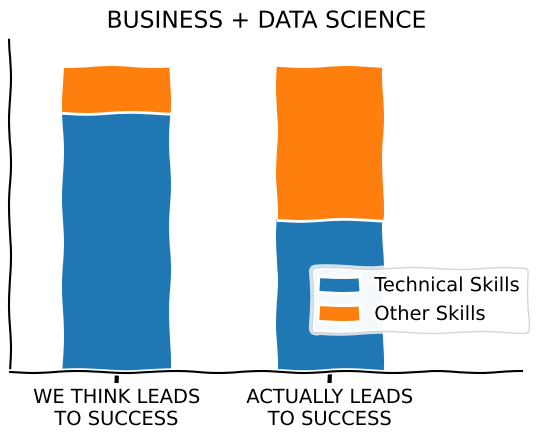

This chart was generated by the following Python code:
import matplotlib.pyplot as plt
import numpy as np


def make_skill_mix_plot():
    with plt.xkcd():

        technical_skills = [85, 50]
        other_skills = [15, 50]
        second_tick = 1.0
        width = 0.5

        fig = plt.figure()
        ax = fig.add_axes((0.1, 0.2, 0.8, 0.7))
        ax.bar([0, second_tick], technical_skills, width, label='Technical Skills')
        ax.bar([0, second_tick], other_skills, width, bottom=technical_skills, label='Other Skills')
        ax.spines.right.set_color('none')
        ax.spines.top.set_color('none')
        ax.xaxis.set_ticks_position('bottom')
        ax.set_xticks([0, second_tick])
        ax.set_xticklabels(['WE THINK LEADS\nTO SUCCESS', 'ACTUALLY LEADS\nTO SUCCESS'])
        ax.set_xlim([-0.5, 1.9])
        ax.set_yticks([])
        ax.set_ylim([0, 110])
        ax.legend(loc=(0.59,0.12))

        ax.set_title("BUSINESS + DATA SCIENCE")

        return ax, fig

if __name__ == '__main__':
    _ = make_skill_mix_plot()
    plt.show()